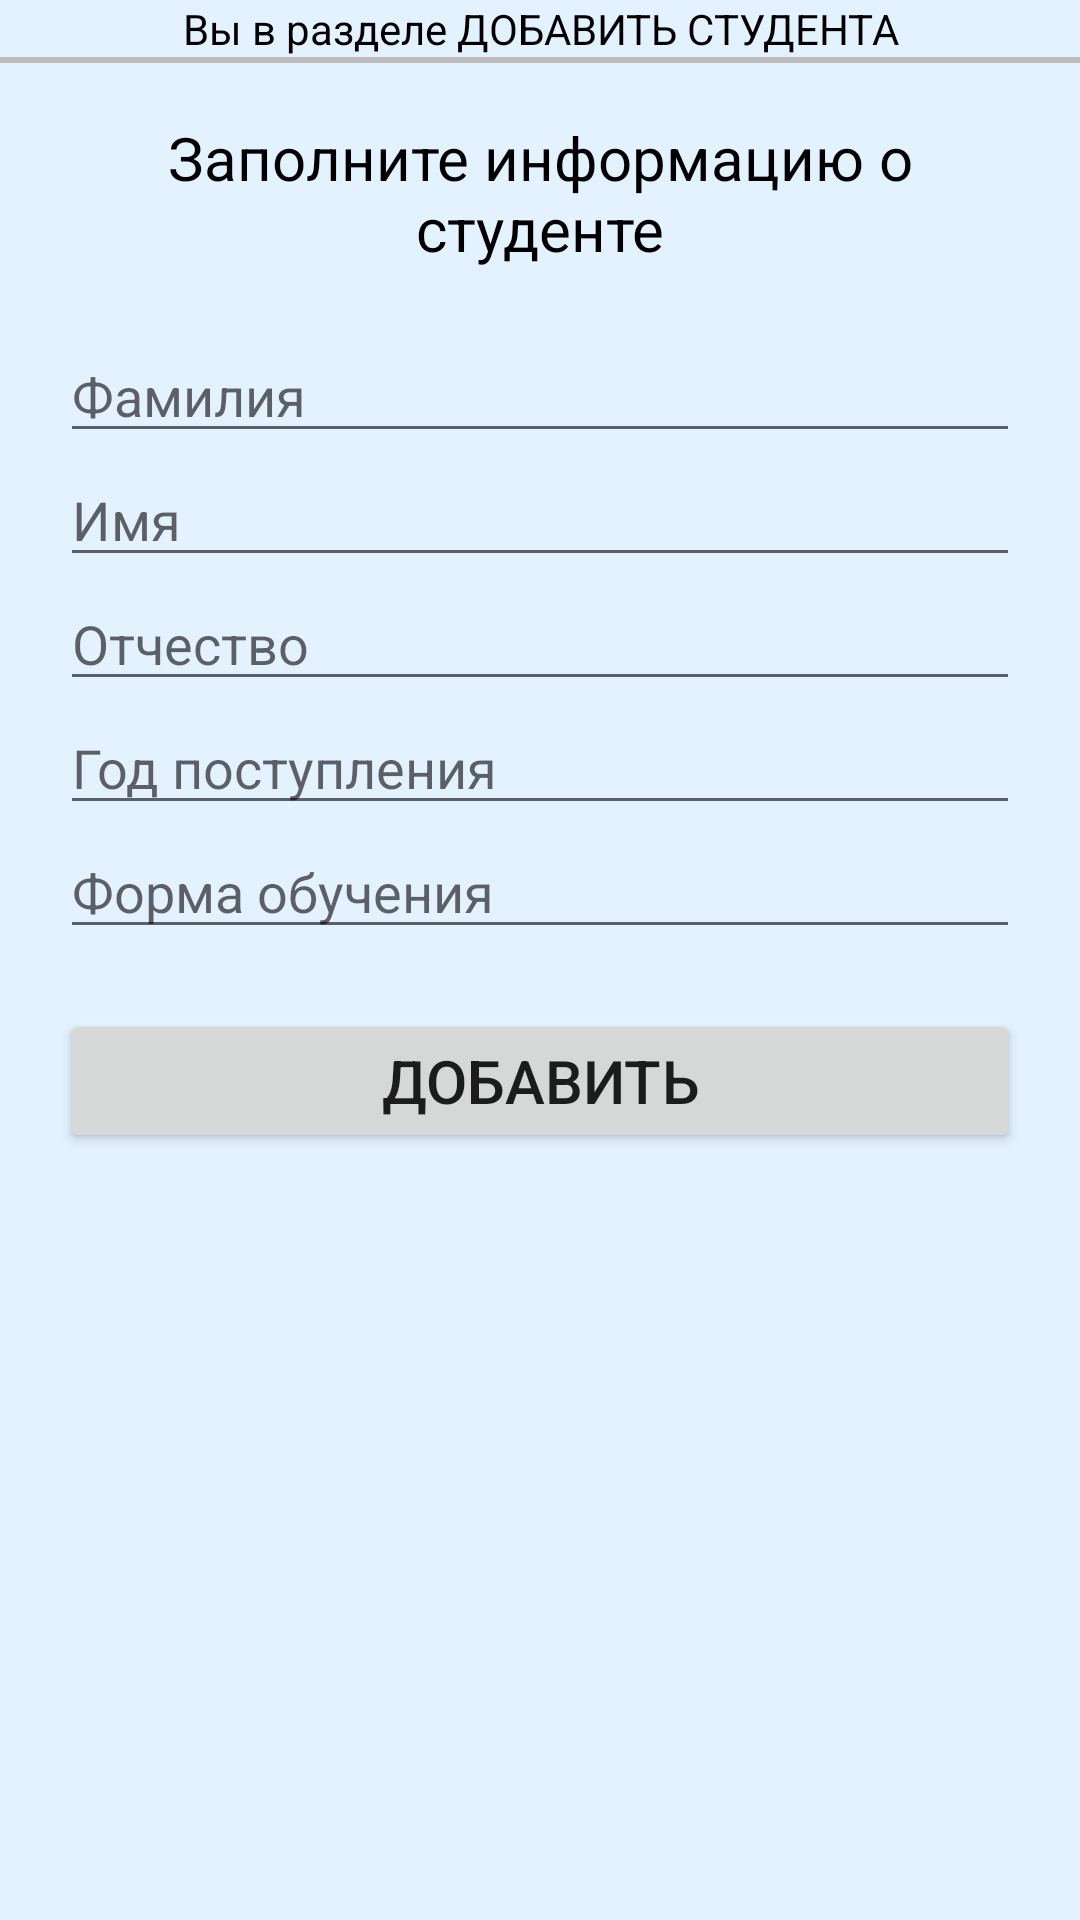

Write the Android layout XML for this screen, with the resource values it uses.
<!-- AndroidManifest.xml: application theme Theme.Database_app -->
<!-- res/layout/activity_adding_student.xml -->
<?xml version="1.0" encoding="utf-8"?>
<androidx.constraintlayout.widget.ConstraintLayout xmlns:android="http://schemas.android.com/apk/res/android"
    xmlns:app="http://schemas.android.com/apk/res-auto"
    xmlns:tools="http://schemas.android.com/tools"
    android:layout_width="match_parent"
    android:layout_height="match_parent"
    android:background="@color/grey"
    tools:context=".adding_student">

    <TextView
        android:id="@+id/add_student_section_tv"
        android:text="Вы в разделе ДОБАВИТЬ СТУДЕНТА"
        android:textColor="@color/black"
        android:textAlignment="center"
        android:layout_width="match_parent"
        android:layout_height="wrap_content"
        app:layout_constraintTop_toTopOf="parent"
        app:layout_constraintStart_toStartOf="parent"
        app:layout_constraintEnd_toEndOf="parent"/>

    <View
        android:layout_width="0dp"
        android:layout_height="2dp"
        android:background="#bdbdbd"
        app:layout_constraintStart_toStartOf="parent"
        app:layout_constraintEnd_toEndOf="parent"
        app:layout_constraintTop_toBottomOf="@id/add_student_section_tv" />

    <LinearLayout
        android:id="@+id/linear_layout_for_add_student"
        android:layout_width="match_parent"
        android:layout_height="wrap_content"
        android:layout_margin="20dp"
        app:layout_constraintTop_toBottomOf="@id/add_student_section_tv"
        app:layout_constraintStart_toStartOf="parent"
        app:layout_constraintEnd_toEndOf="parent"
        android:orientation="vertical">

        <TextView
            android:layout_width="match_parent"
            android:layout_height="wrap_content"
            android:layout_marginBottom="20dp"
            android:text="Заполните информацию о студенте"
            android:textSize="20sp"
            android:textAlignment="center"
            android:textColor="@color/black" />

        <EditText
            android:id="@+id/etSurname"
            android:layout_width="match_parent"
            android:layout_height="wrap_content"
            android:hint="Фамилия"/>
        <EditText
            android:id="@+id/etName"
            android:layout_width="match_parent"
            android:layout_height="wrap_content"
            android:hint="Имя"/>
        <EditText
            android:id="@+id/etFatherName"
            android:layout_width="match_parent"
            android:layout_height="wrap_content"
            android:hint="Отчество"/>
        <EditText
            android:id="@+id/etYearAdmission"
            android:layout_width="match_parent"
            android:layout_height="wrap_content"
            android:hint="Год поступления"/>
        <EditText
            android:id="@+id/etFormEducation"
            android:layout_width="match_parent"
            android:layout_height="wrap_content"
            android:hint="Форма обучения"/>
        <Button
            android:id="@+id/add_new_student_btn"
            android:layout_width="match_parent"
            android:layout_height="wrap_content"
            android:layout_marginTop="20dp"
            android:text="Добавить"
            android:textSize="20sp"/>

    </LinearLayout>
</androidx.constraintlayout.widget.ConstraintLayout>
<!-- resources referenced by this layout -->
<resources>
  <color name="black">#FF000000</color>
  <color name="grey">#E4F1FE</color>
  <style name="Theme.Database_app" parent="Theme.MaterialComponents.DayNight.DarkActionBar">
          
          <item name="colorPrimary">@color/purple_500</item>
          <item name="colorPrimaryVariant">@color/purple_700</item>
          <item name="colorOnPrimary">@color/white</item>
          
          <item name="colorSecondary">@color/teal_200</item>
          <item name="colorSecondaryVariant">@color/teal_700</item>
          <item name="colorOnSecondary">@color/black</item>
          
          <item name="android:statusBarColor" tools:targetApi="l">?attr/colorPrimaryVariant</item>
          
      </style>
  <color name="purple_500">#FF6200EE</color>
  <color name="purple_700">#FF3700B3</color>
  <color name="white">#FFFFFFFF</color>
  <color name="teal_200">#FF03DAC5</color>
  <color name="teal_700">#FF018786</color>
</resources>
